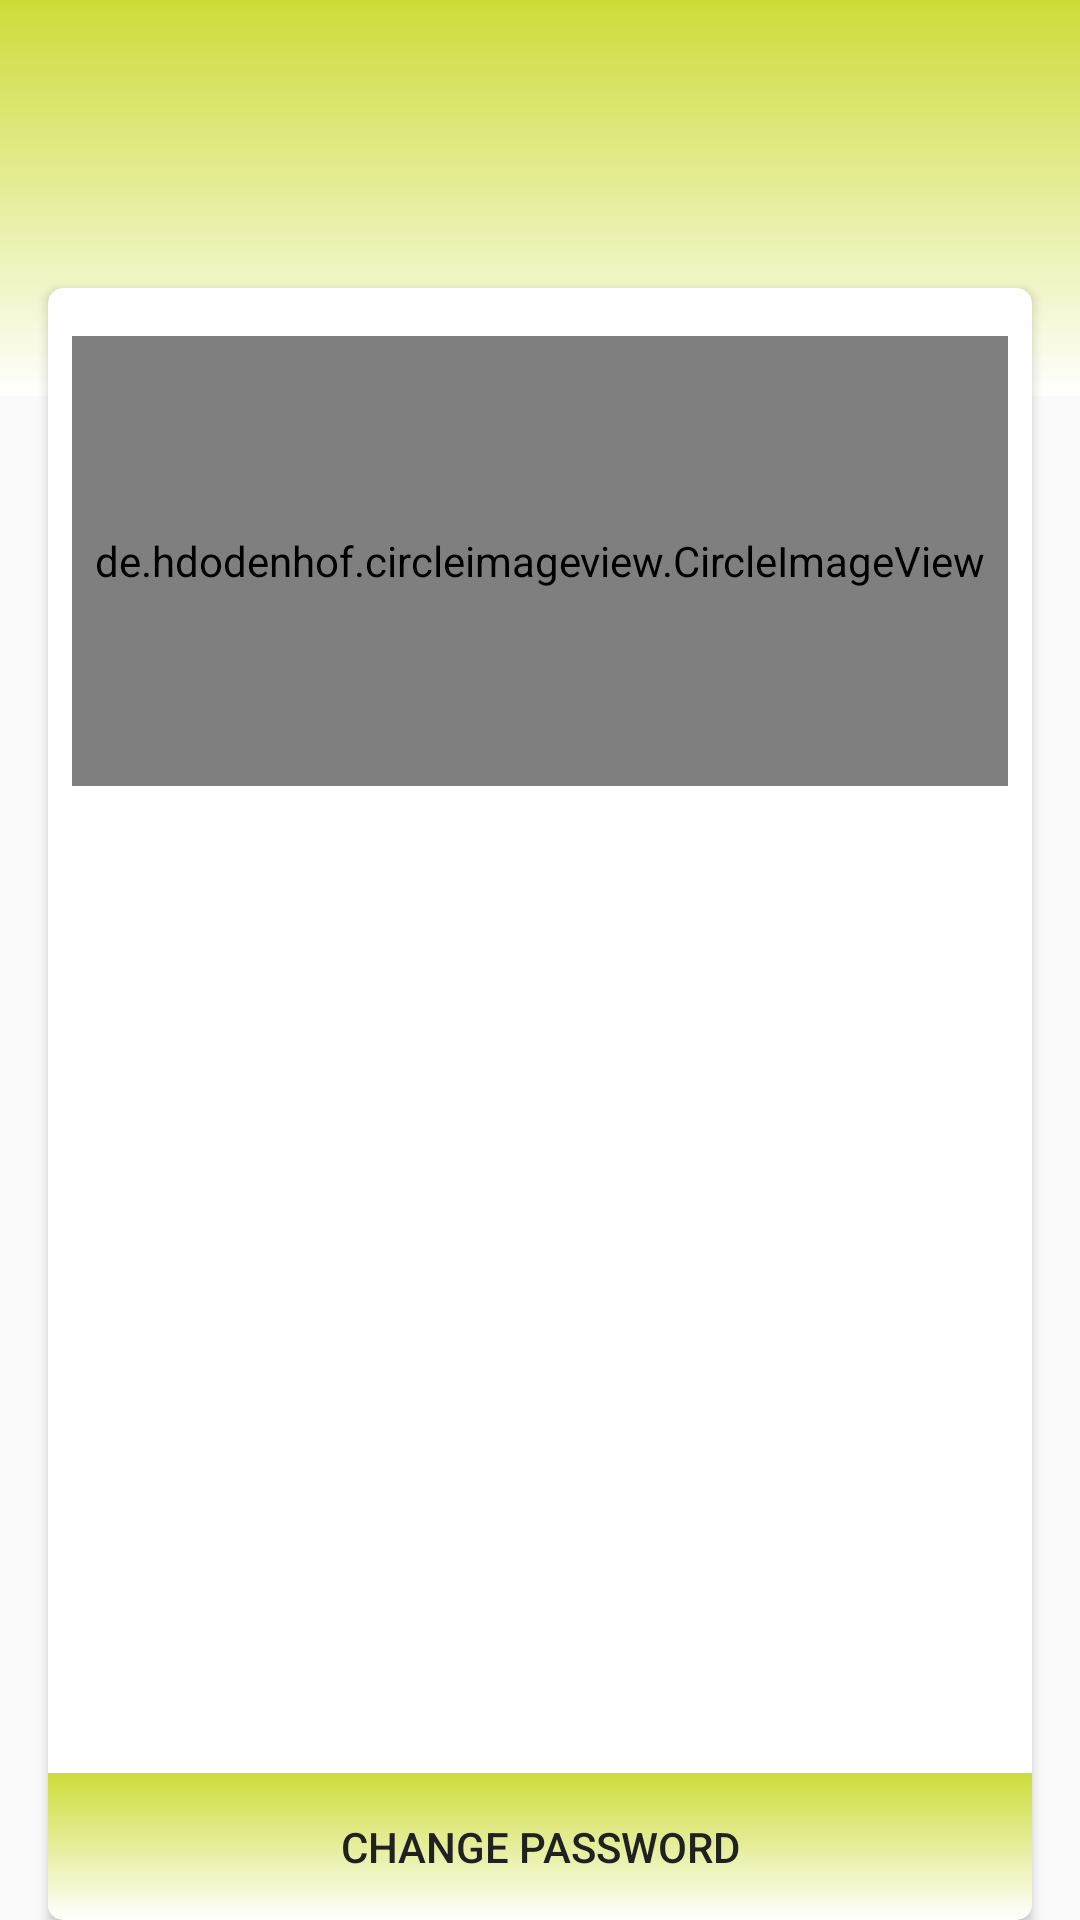

Android layout source for this screen:
<!-- AndroidManifest.xml: application theme AppTheme -->
<!-- res/layout/fragment_profile.xml -->
<?xml version="1.0" encoding="utf-8"?>
<androidx.coordinatorlayout.widget.CoordinatorLayout
    xmlns:android="http://schemas.android.com/apk/res/android"
    xmlns:app="http://schemas.android.com/apk/res-auto"
    android:id="@+id/coordinator"
    android:layout_width="match_parent"
    android:layout_height="match_parent"
    android:fitsSystemWindows="true"
    app:layout_constraintEnd_toEndOf="parent"
    app:layout_constraintStart_toStartOf="parent"
    app:layout_constraintTop_toTopOf="parent"
    >

    <include
        layout="@layout/app_bar_layout"
        />

    <androidx.cardview.widget.CardView
        android:id="@+id/cardView3"
        app:layout_anchor="@+id/appbar"
        app:layout_anchorGravity="bottom|center"
        android:layout_width="match_parent"
        android:layout_marginStart="16dp"
        android:layout_marginEnd="16dp"
        android:layout_height="match_parent"
        android:layout_marginTop="96dp"
        android:elevation="15dp"
        app:cardCornerRadius="5dp"
        app:layout_constraintEnd_toEndOf="@+id/include"
        app:layout_constraintStart_toStartOf="@+id/include"
        app:layout_constraintTop_toTopOf="parent">

        <androidx.constraintlayout.widget.ConstraintLayout
            android:layout_width="match_parent"
            android:layout_height="match_parent">


            

            <de.hdodenhof.circleimageview.CircleImageView
                android:id="@+id/img_profile_picture"
                android:layout_width="0dp"
                android:layout_height="150dp"
                android:layout_marginStart="8dp"
                android:layout_marginTop="16dp"
                android:layout_marginEnd="8dp"
                android:src="@drawable/about"
                app:layout_constraintEnd_toEndOf="parent"
                app:layout_constraintHorizontal_bias="0.0"
                app:layout_constraintStart_toStartOf="parent"
                app:layout_constraintTop_toTopOf="parent" />

            <TextView
                android:id="@+id/txt_name_surname"
                android:layout_width="match_parent"
                android:layout_height="wrap_content"
                android:layout_marginStart="24dp"
                android:layout_marginTop="32dp"
                android:layout_marginEnd="24dp"
                android:textAppearance="@style/medium_text"
                app:layout_constraintEnd_toEndOf="parent"
                app:layout_constraintHorizontal_bias="0.0"
                app:layout_constraintStart_toStartOf="parent"
                app:layout_constraintTop_toBottomOf="@+id/img_profile_picture" />

            <TextView
                android:id="@+id/txt_student_number"
                android:layout_width="0dp"
                android:layout_height="wrap_content"
                android:layout_marginTop="16dp"
                android:textAppearance="@style/medium_text"
                app:layout_constraintEnd_toEndOf="@+id/txt_name_surname"
                app:layout_constraintStart_toStartOf="@+id/txt_name_surname"
                app:layout_constraintTop_toBottomOf="@+id/txt_name_surname" />

            <TextView
                android:id="@+id/txt_programme"
                android:layout_width="0dp"
                android:layout_height="wrap_content"
                android:layout_marginTop="16dp"
                android:textAppearance="@style/medium_text"
                app:layout_constraintEnd_toEndOf="@+id/txt_student_number"
                app:layout_constraintStart_toStartOf="@+id/txt_student_number"
                app:layout_constraintTop_toBottomOf="@+id/txt_student_number" />

            <TextView
                android:id="@+id/txt_level"
                android:layout_width="0dp"
                android:layout_height="wrap_content"
                android:layout_marginTop="16dp"
                android:textAppearance="@style/medium_text"
                app:layout_constraintEnd_toEndOf="@+id/txt_programme"
                app:layout_constraintStart_toStartOf="@+id/txt_programme"
                app:layout_constraintTop_toBottomOf="@+id/txt_programme" />

            <TextView
                android:id="@+id/txt_gender"
                android:layout_width="0dp"
                android:layout_height="wrap_content"
                android:layout_marginTop="16dp"
                android:textAppearance="@style/medium_text"
                app:layout_constraintEnd_toEndOf="@+id/txt_level"
                app:layout_constraintStart_toStartOf="@+id/txt_level"
                app:layout_constraintTop_toBottomOf="@+id/txt_level" />

            <TextView
                android:id="@+id/txt_nat_id"
                android:layout_width="0dp"
                android:layout_height="wrap_content"
                android:layout_marginTop="16dp"
                android:textAppearance="@style/medium_text"
                app:layout_constraintEnd_toEndOf="@+id/txt_gender"
                app:layout_constraintStart_toStartOf="@+id/txt_gender"
                app:layout_constraintTop_toBottomOf="@+id/txt_gender" />

            <TextView
                android:id="@+id/txt_DOB"
                android:layout_width="0dp"
                android:layout_height="wrap_content"
                android:layout_marginTop="16dp"
                android:textAppearance="@style/medium_text"
                app:layout_constraintEnd_toEndOf="@+id/txt_nat_id"
                app:layout_constraintStart_toStartOf="@+id/txt_nat_id"
                app:layout_constraintTop_toBottomOf="@+id/txt_nat_id" />

            <TextView
                android:id="@+id/txt_email"
                android:layout_width="0dp"
                android:layout_height="wrap_content"
                android:layout_marginTop="16dp"
                android:textAppearance="@style/medium_text"
                app:layout_constraintEnd_toEndOf="@+id/txt_DOB"
                app:layout_constraintStart_toStartOf="@+id/txt_DOB"
                app:layout_constraintTop_toBottomOf="@+id/txt_DOB" />





            <Button
                android:id="@+id/btnChange_Password"
                android:layout_width="0dp"
                android:layout_height="wrap_content"
                android:background="@drawable/button_selector"
                android:text="Change password"
                android:textColor="@color/headColor"
                app:layout_constraintBottom_toBottomOf="parent"
                app:layout_constraintEnd_toEndOf="parent"
                app:layout_constraintStart_toStartOf="parent" />

        </androidx.constraintlayout.widget.ConstraintLayout>

    </androidx.cardview.widget.CardView>



</androidx.coordinatorlayout.widget.CoordinatorLayout>
<!-- res/layout/app_bar_layout.xml (included above) -->
<?xml version="1.0" encoding="utf-8"?>
<com.google.android.material.appbar.AppBarLayout
    xmlns:android="http://schemas.android.com/apk/res/android"
    xmlns:app="http://schemas.android.com/apk/res-auto"
    android:id="@+id/appbar"
    android:background="@drawable/toolbar_style"
    android:fitsSystemWindows="true"
    android:layout_height="132dp"
    android:layout_width="match_parent"
    android:elevation="15dp"

    >

    <com.google.android.material.appbar.CollapsingToolbarLayout
        android:layout_width="match_parent"
        android:layout_height="match_parent"
        app:toolbarId="@+id/toolbar"
        android:elevation="15dp"
        app:layout_scrollFlags="scroll|exitUntilCollapsed"
        android:animateLayoutChanges="true"
        app:layout_scrollInterpolator="@android:anim/decelerate_interpolator"
        app:contentScrim="@color/colorGreen"
        >

        <ImageView
            android:id="@+id/app_bar_image"
            android:layout_width="match_parent"
            android:layout_height="match_parent"
            android:contentDescription="TODO"
            android:scaleType="centerCrop"
            android:fitsSystemWindows="true"
            android:src="@drawable/toolbar_style"
            app:layout_collapseMode="parallax"
            />

        <include
            layout="@layout/home_toolbar"
            />



    </com.google.android.material.appbar.CollapsingToolbarLayout>


</com.google.android.material.appbar.AppBarLayout>
<!-- res/layout/home_toolbar.xml (included above) -->
<?xml version="1.0" encoding="utf-8"?>
<androidx.appcompat.widget.Toolbar
    android:id="@+id/home_toolbar"
    xmlns:android="http://schemas.android.com/apk/res/android"
    xmlns:app="http://schemas.android.com/apk/res-auto"
    app:layout_collapseMode="pin"
    android:layout_height="?attr/actionBarSize"
    android:layout_width="match_parent" >

    <ImageView
        android:layout_width="wrap_content"
        android:layout_height="wrap_content"
        android:src="@drawable/ic_menu"
        android:id="@+id/ic_open_drawer"
        android:contentDescription="TODO" />

</androidx.appcompat.widget.Toolbar>
<!-- resources referenced by this layout -->
<resources>
  <color name="colorGreen">#cddc39</color>
  <color name="headColor">#212121</color>
  <!-- drawable button_selector (drawable) -->
  <?xml version="1.0" encoding="utf-8"?>
  <selector
      xmlns:android="http://schemas.android.com/apk/res/android">
  <item
      android:state_pressed="true"
      android:drawable="@drawable/button_true"
      >
  </item>
  
      <item
          android:drawable="@drawable/button_false"
          >
      </item>
  
  </selector>
  <!-- drawable toolbar_style (drawable) -->
  <?xml version="1.0" encoding="utf-8"?>
  <shape
      xmlns:android="http://schemas.android.com/apk/res/android"
      android:shape="rectangle"
      >
      <gradient
          android:startColor="@color/colorGreen"
          android:endColor="#FFFFFF"
          android:angle="-90"
          >
      </gradient>
  
  
  
  </shape>
  <style name="medium_text" parent="Theme.AppCompat.Light.NoActionBar">
          <item name="android:textSize">12sp</item>"
          <item name="android:textStyle">bold</item>
          <item name="android:textColor">@color/textColor</item>
          <item name="android:textAlignment">textStart</item>
          <item name="android:textAppearance">@style/TextAppearance.AppCompat.Small</item>
          <item name="android:typeface">normal</item>
          <item name="android:fontFamily">sans-serif</item>
      </style>
  <style name="AppTheme" parent="Theme.AppCompat.Light.NoActionBar">
          
          <item name="colorPrimary">@color/colorPrimary</item>
          <item name="colorPrimaryDark">@color/colorPrimaryDark</item>
          <item name="colorAccent">@color/colorAccent</item>
      </style>
  <!-- drawable button_true (drawable) -->
  <?xml version="1.0" encoding="utf-8"?>
  <shape
  xmlns:android="http://schemas.android.com/apk/res/android"
  android:shape="rectangle"
      >
      <stroke android:color="#fff" android:width="2dp">
  
      </stroke>
  
      <corners
          android:bottomRightRadius="5dp"
          android:bottomLeftRadius="5dp"
          />
      <padding android:right="15dp" android:left="15dp" android:bottom="15dp" android:top="15dp"/>
  
  </shape>
  <!-- drawable button_false (drawable) -->
  <?xml version="1.0" encoding="utf-8"?>
  <shape
  xmlns:android="http://schemas.android.com/apk/res/android"
  android:shape="rectangle"
      >
  <gradient
      android:startColor="@color/orange"
      android:endColor="#ffffff"
      android:angle="-90"
      >
  </gradient>
  
  <corners
      android:bottomLeftRadius="5dp"
      android:bottomRightRadius="5dp"
      >
  
  </corners>
  
  
  
  
  </shape>
  <color name="textColor">#424242</color>
  <color name="colorPrimary">#3F51B5</color>
  <color name="colorPrimaryDark">#6b9b36</color>
  <color name="colorAccent">#6b9b36</color>
  <color name="orange">#cddc39</color>
</resources>
